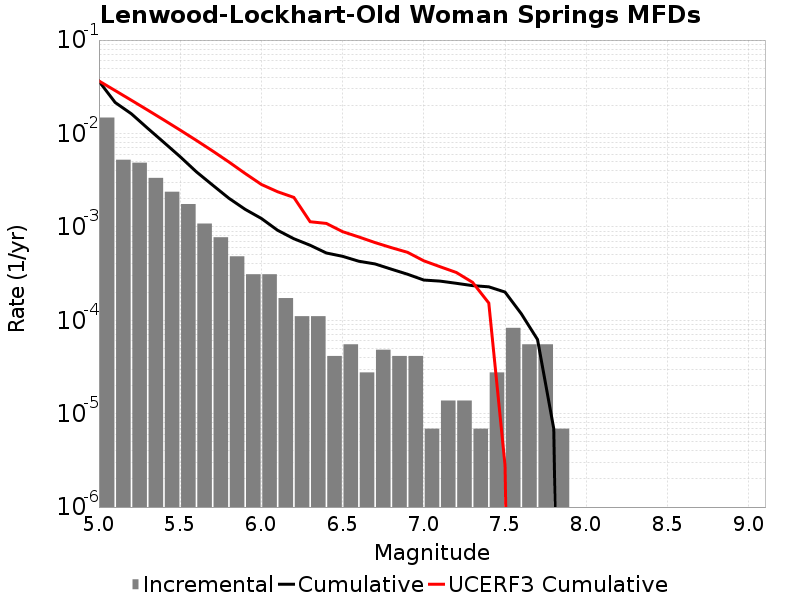

Values plotted in this chart, from the file beside it:
Magnitude, Incremental Rate, Cumulative Rate, UCERF3 Cumulative Rate
5.05, 0.0148, 0.03625, 0.03649
5.15, 0.00523, 0.02145, 0.02878
5.25, 0.004864, 0.01622, 0.02266
5.35, 0.003344, 0.01136, 0.01779
5.45, 0.002377, 0.008015, 0.01393
5.55, 0.001755, 0.005638, 0.01086
5.65, 0.001085, 0.003883, 0.008425
5.75, 7.738416E-4, 0.002798, 0.006489
5.85, 4.83651E-4, 0.002024, 0.004951
5.95, 3.109185E-4, 0.001541, 0.00373
6.05, 3.109185E-4, 0.00123, 0.002845
6.15, 1.727325E-4, 9.1893686E-4, 0.002376
6.25, 1.105488E-4, 7.462044E-4, 0.002066
6.35, 1.105488E-4, 6.356556E-4, 0.001135
6.45, 4.1455798E-5, 5.251068E-4, 0.001088
6.55, 5.52744E-5, 4.83651E-4, 8.8834733E-4
6.65, 2.76372E-5, 4.283766E-4, 7.7934173E-4
6.75, 4.83651E-5, 4.007394E-4, 6.785223E-4
6.85, 4.1455798E-5, 3.523743E-4, 5.991159E-4
6.95, 4.1455798E-5, 3.109185E-4, 5.3357775E-4
7.05, 6.9093E-6, 2.694627E-4, 4.3296805E-4
7.15, 1.38186E-5, 2.625534E-4, 3.7428946E-4
7.25, 1.38186E-5, 2.487348E-4, 3.2484022E-4
7.35, 6.9093E-6, 2.349162E-4, 2.547318E-4
7.45, 2.76372E-5, 2.280069E-4, 1.5289521E-4
7.55, 8.2911596E-5, 2.003697E-4, 2.805055E-6
7.65, 5.52744E-5, 1.174581E-4, 0.0
7.75, 5.52744E-5, 6.21837E-5, 0.0
7.85, 6.9093E-6, 6.9093E-6, 0.0
7.95, 0.0, 0.0, 0.0
8.05, 0.0, 0.0, 0.0
8.15, 0.0, 0.0, 0.0
8.25, 0.0, 0.0, 0.0
8.35, 0.0, 0.0, 0.0
8.45, 0.0, 0.0, 0.0
8.55, 0.0, 0.0, 0.0
8.65, 0.0, 0.0, 0.0
8.75, 0.0, 0.0, 0.0
8.85, 0.0, 0.0, 0.0
8.95, 0.0, 0.0, 0.0
9.05, 0.0, 0.0, 0.0
